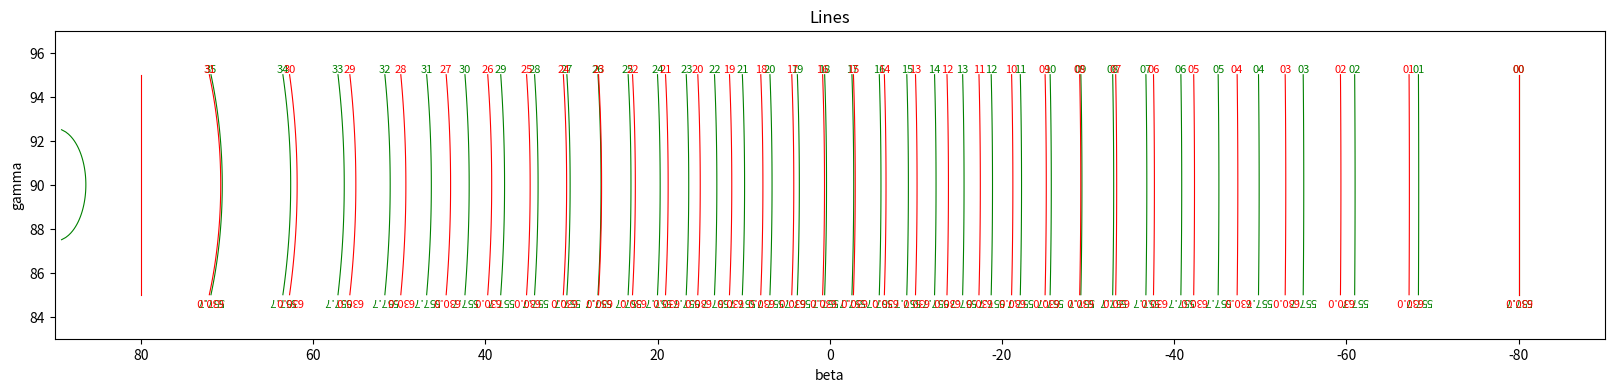

The script that saved this image:
#%%
import numpy as np
import matplotlib.pyplot as plt

def beta_degree_fn(d, n, wavelength, alpha_degree, gamma_degree):
    return np.degrees(np.arcsin(n * wavelength / (d * np.sin(np.radians(gamma_degree))) - np.sin(np.radians(alpha_degree))))

def grating():
    # Wavelengths
    # lambdas = np.array([427.8, 486.1, 557.7, 630.0, 656.3, 777.4])
    lambdas = np.array([557.7, 630.0])

    
    grating_angle = 4.0

    # Line density of grating
    # d = 12820.5
    grating_density = 98.76 #lines/mm.
    d = 1e6/grating_density #distace b/w lines, nm.
    # Line density of grating

    # Slit location in alpha
    # alphas = np.array([62.5, 60.14]) + grating_angle
    alphas = np.array([80])
    slit_length_gamma = 10.0
    num_orders = 75
    num_lambdas = len(lambdas)
    num_slits = len(alphas)
    num = 50
    num_points = 2 * num + 1
    gamma_array = 90.0 + (slit_length_gamma / 2.0) * (np.arange(num_points) - num) / num
    alpha_arrays = np.tile(alphas[:, np.newaxis], (1, num_points))
    beta_arrays = np.zeros((num_slits, num_lambdas, num_orders, num_points))

    # Plot colors
    # colors = ['blue', 'cornflowerblue', 'darkgreen', 'limegreen', 'orange', 'red']/
    colors = ['green', 'red']


    for s in range(num_slits):
        for j, wavelength in enumerate(lambdas):
            for n in range(num_orders):
                beta_arrays[s, j, n, :] = beta_degree_fn(d, n, wavelength, alphas[s], gamma_array)

    # Plot settings
    fig, ax = plt.subplots(figsize=(20, 4))

    ax.set_xlim(90.0, -90.0)
    ax.set_ylim(90.0 - 7.0, 90.0 + 7.0)
    ax.set_title('Lines')
    ax.set_xlabel('beta')
    ax.set_ylabel('gamma')

    for s in range(num_slits):
        ax.plot(alpha_arrays[s, :], gamma_array, color='red', linewidth=0.8)
        ax.axhline(y=alphas[s], color='gray', linewidth=0.8)
        ax.axhline(y=-alphas[s], color='gray', linewidth=0.8)
    
    


    for s in range(num_slits):
        for i, wavelength in enumerate(lambdas):
            color = colors[i]
            for n in range(num_orders):
                beta_array = beta_arrays[s, i, n, :]
                ax.plot(beta_array, gamma_array, color=color, linewidth=0.8)
                ax.text(beta_array[-1], gamma_array[-1] + 0.25, f"{n:02}", ha='center', va='center', fontsize=8, color=colors[i])
                ax.text(beta_array[0], gamma_array[0] - 0.25, f"{wavelength:.1f}", ha='center', va='center', fontsize=8, color=colors[i], rotation=180)

    plt.show()

grating()


# %%
